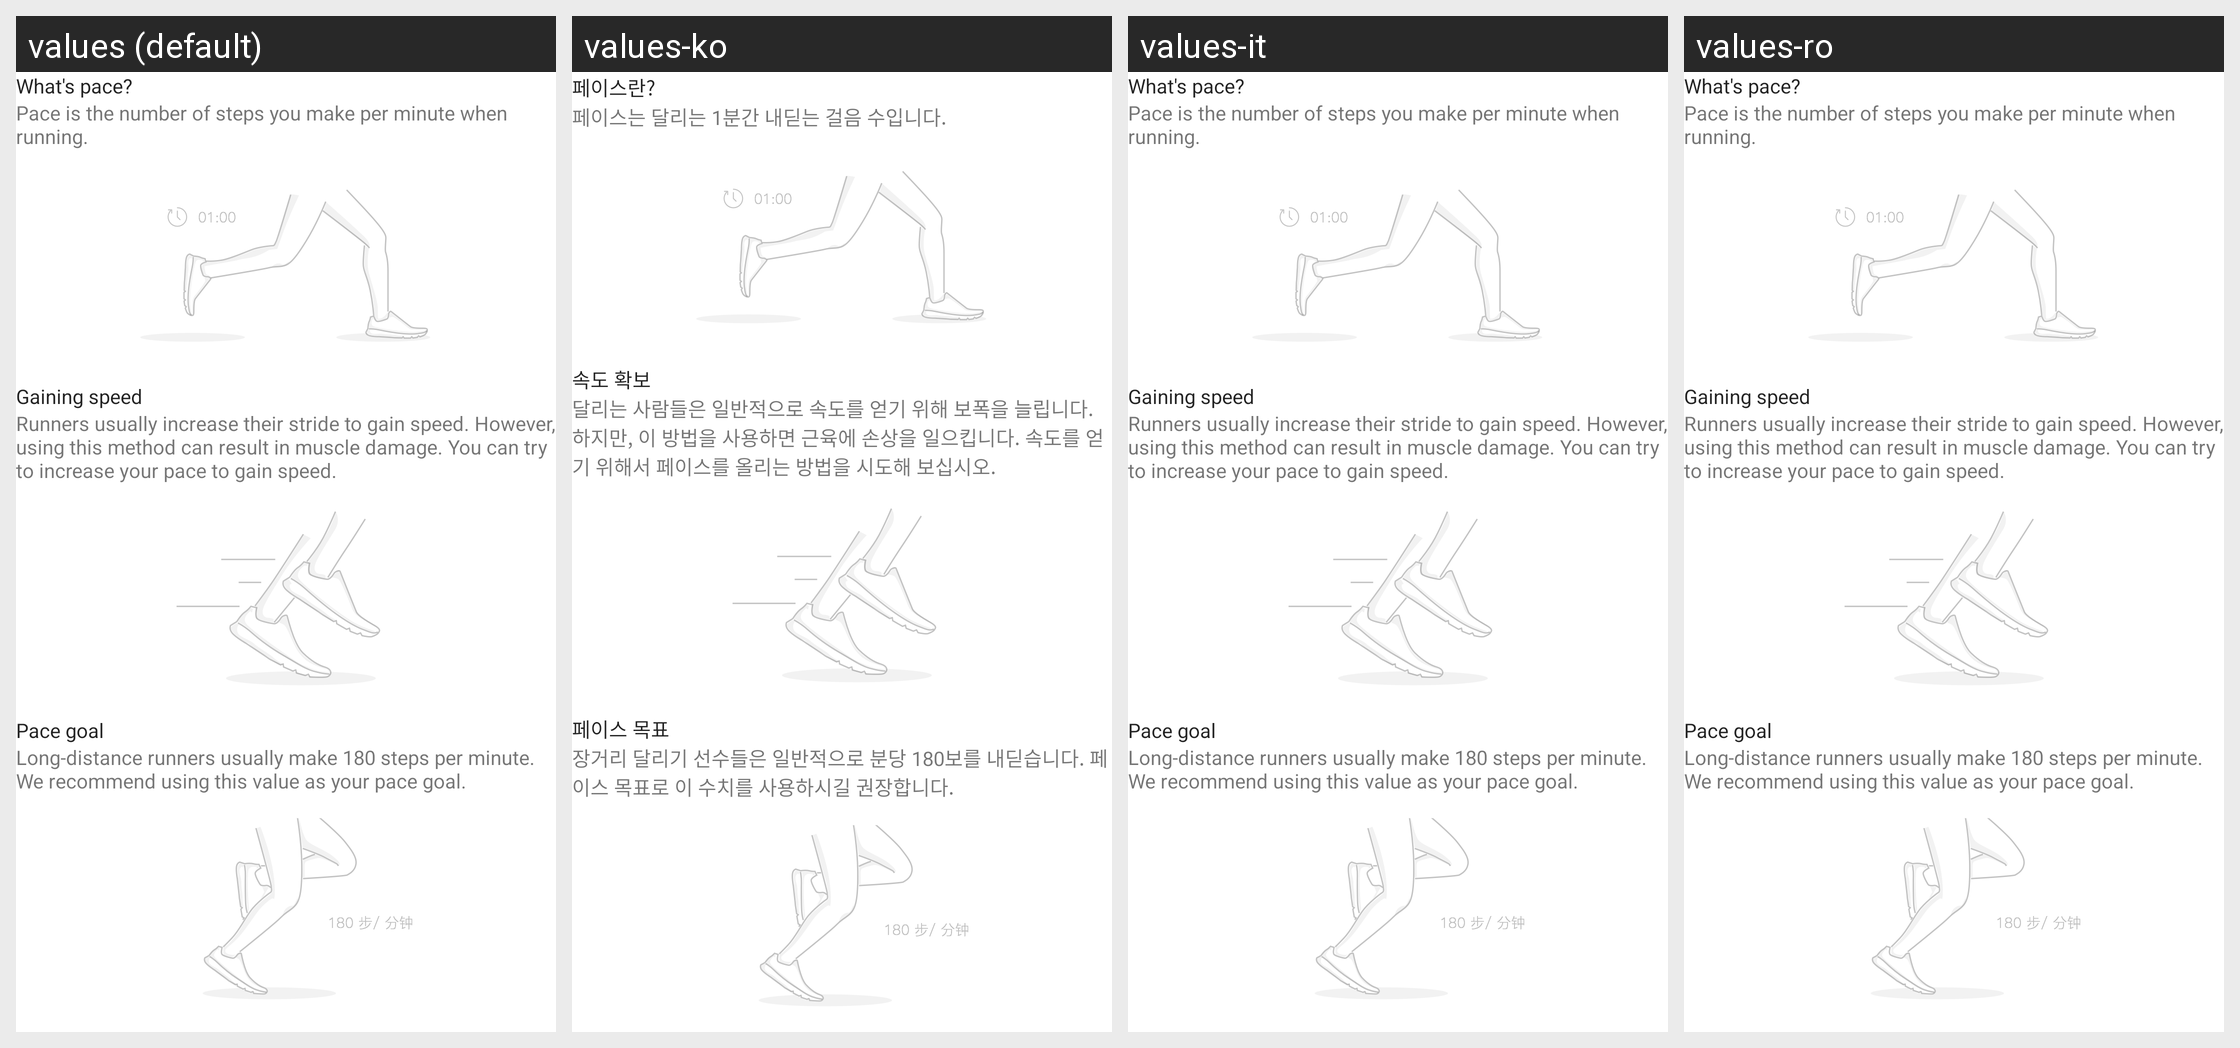

Locale-by-locale string values for the Android screen shown in this grid:
Android screen res/layout/fragment_running_pace_frequencet.xml rendered under 4 locales, left to right: values (default), values-ko, values-it, values-ro. Device: Nexus 5 (rendered at 1080×1920; each locale shown at half size, 540×960, under a caption strip naming it); theme AppTheme.
Other locales in the repository, not shown: values-as-rIN, values-bn-rIN, values-de, values-es, values-es-rUS, values-fr, values-gu-rIN, values-hi, values-in, values-kn-rIN, values-lt, values-ml-rIN, values-mr-rIN, values-ms-rMY, values-my-rMM, values-pa-rIN, values-pt-rBR, values-ru, values-ta-rIN, values-te-rIN, values-th, values-tr, values-uk, values-vi, values-zh-rCN, values-zh-rHK, values-zh-rTW.
Strings drawn on this screen, with the default value and each locale's value (text and hints the layout hard-codes, and strings that could not be matched under every locale, appear in the picture but are not listed):

running_help_pace_freq_label
  values: What's pace?
  values-ko: 페이스란?
  values-it: What's pace?
  values-ro: What's pace?

running_help_pace_freq_illustra
  values: Pace is the number of steps you make per minute when running.
  values-ko: 페이스는 달리는 1분간 내딛는 걸음 수입니다.
  values-it: Pace is the number of steps you make per minute when running.
  values-ro: Pace is the number of steps you make per minute when running.

running_help_pace_freq_suggest1
  values: Gaining speed
  values-ko: 속도 확보
  values-it: Gaining speed
  values-ro: Gaining speed

running_help_pace_freq_suggest2
  values: Runners usually increase their stride to gain speed. However, using this method can result in muscle damage. You can try to increase your pace to gain speed.
  values-ko: 달리는 사람들은 일반적으로 속도를 얻기 위해 보폭을 늘립니다. 하지만, 이 방법을 사용하면 근육에 손상을 일으킵니다. 속도를 얻기 위해서 페이스를 올리는 방법을 시도해 보십시오.
  values-it: Runners usually increase their stride to gain speed. However, using this method can result in muscle damage. You can try to increase your pace to gain speed.
  values-ro: Runners usually increase their stride to gain speed. However, using this method can result in muscle damage. You can try to increase your pace to gain speed.

running_help_pace_freq_target
  values: Pace goal
  values-ko: 페이스 목표
  values-it: Pace goal
  values-ro: Pace goal

running_help_pace_freq_suggest3
  values: Long-distance runners usually make 180 steps per minute. We recommend using this value as your pace goal.
  values-ko: 장거리 달리기 선수들은 일반적으로 분당 180보를 내딛습니다. 페이스 목표로 이 수치를 사용하시길 권장합니다.
  values-it: Long-distance runners usually make 180 steps per minute. We recommend using this value as your pace goal.
  values-ro: Long-distance runners usually make 180 steps per minute. We recommend using this value as your pace goal.
